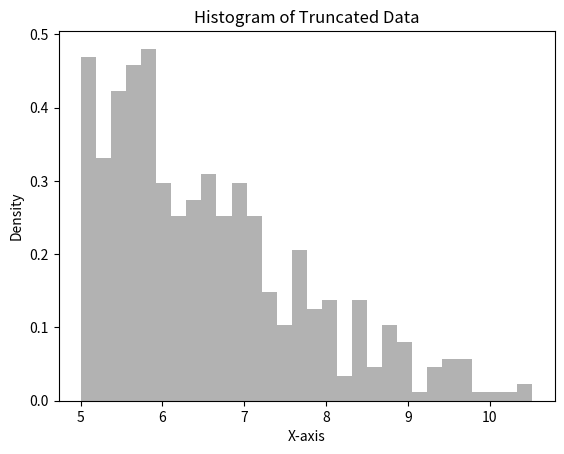
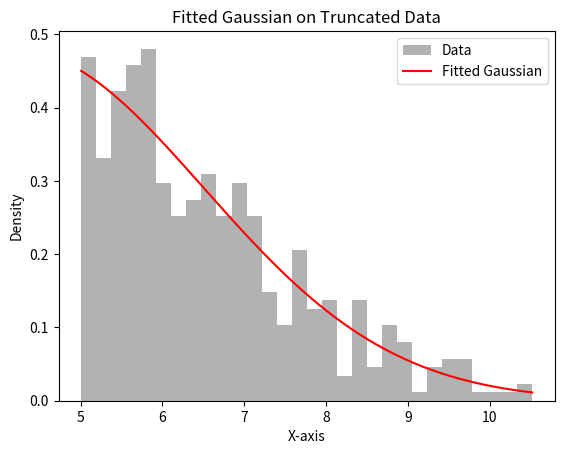

These charts were generated, in order, by the following Python code:
# -*- coding: utf-8 -*-
"""
Created on Tue Nov 19 20:01:11 2024

[redacted]
"""

import numpy as np
import matplotlib.pyplot as plt

# Example of truncated data (you can replace this with your actual data)
np.random.seed(0)
x_full = np.random.normal(5, 2, 1000)  # Original Gaussian distribution
x_truncated = x_full[x_full > 5]  # Truncated data, keeping only values greater than 5

# Plot histogram of the truncated data
plt.figure()
plt.hist(x_truncated, bins=30, density=True, alpha=0.6, color='gray')
plt.xlabel('X-axis')
plt.ylabel('Density')
plt.title('Histogram of Truncated Data')
# plt.show()

from scipy.optimize import curve_fit

def gaussian(x, a, mu, sigma):
    return a * np.exp(-(x - mu)**2 / (2 * sigma**2))

# Generate a histogram and use the bin centers as x values
counts, bin_edges = np.histogram(x_truncated, bins=30, density=True)
bin_centers = (bin_edges[:-1] + bin_edges[1:]) / 2

# Initial guesses for the parameters: amplitude, mean, and standard deviation
initial_guess = [max(counts), np.mean(x_truncated), np.std(x_truncated)]

# Fit the Gaussian curve
popt, _ = curve_fit(gaussian, bin_centers, counts, p0=initial_guess)
a_fit, mu_fit, sigma_fit = popt
print(f"Fitted parameters: a = {a_fit}, mu = {mu_fit}, sigma = {sigma_fit}")


# Plot the histogram and the fitted Gaussian curve
x_fit = np.linspace(min(x_truncated), max(x_truncated), 1000)
y_fit = gaussian(x_fit, *popt)


plt.figure()
plt.hist(x_truncated, bins=30, density=True, alpha=0.6, color='gray', label='Data')
plt.plot(x_fit, y_fit, color='red', label='Fitted Gaussian')
plt.xlabel('X-axis')
plt.ylabel('Density')
plt.title('Fitted Gaussian on Truncated Data')
plt.legend()
# plt.show()
